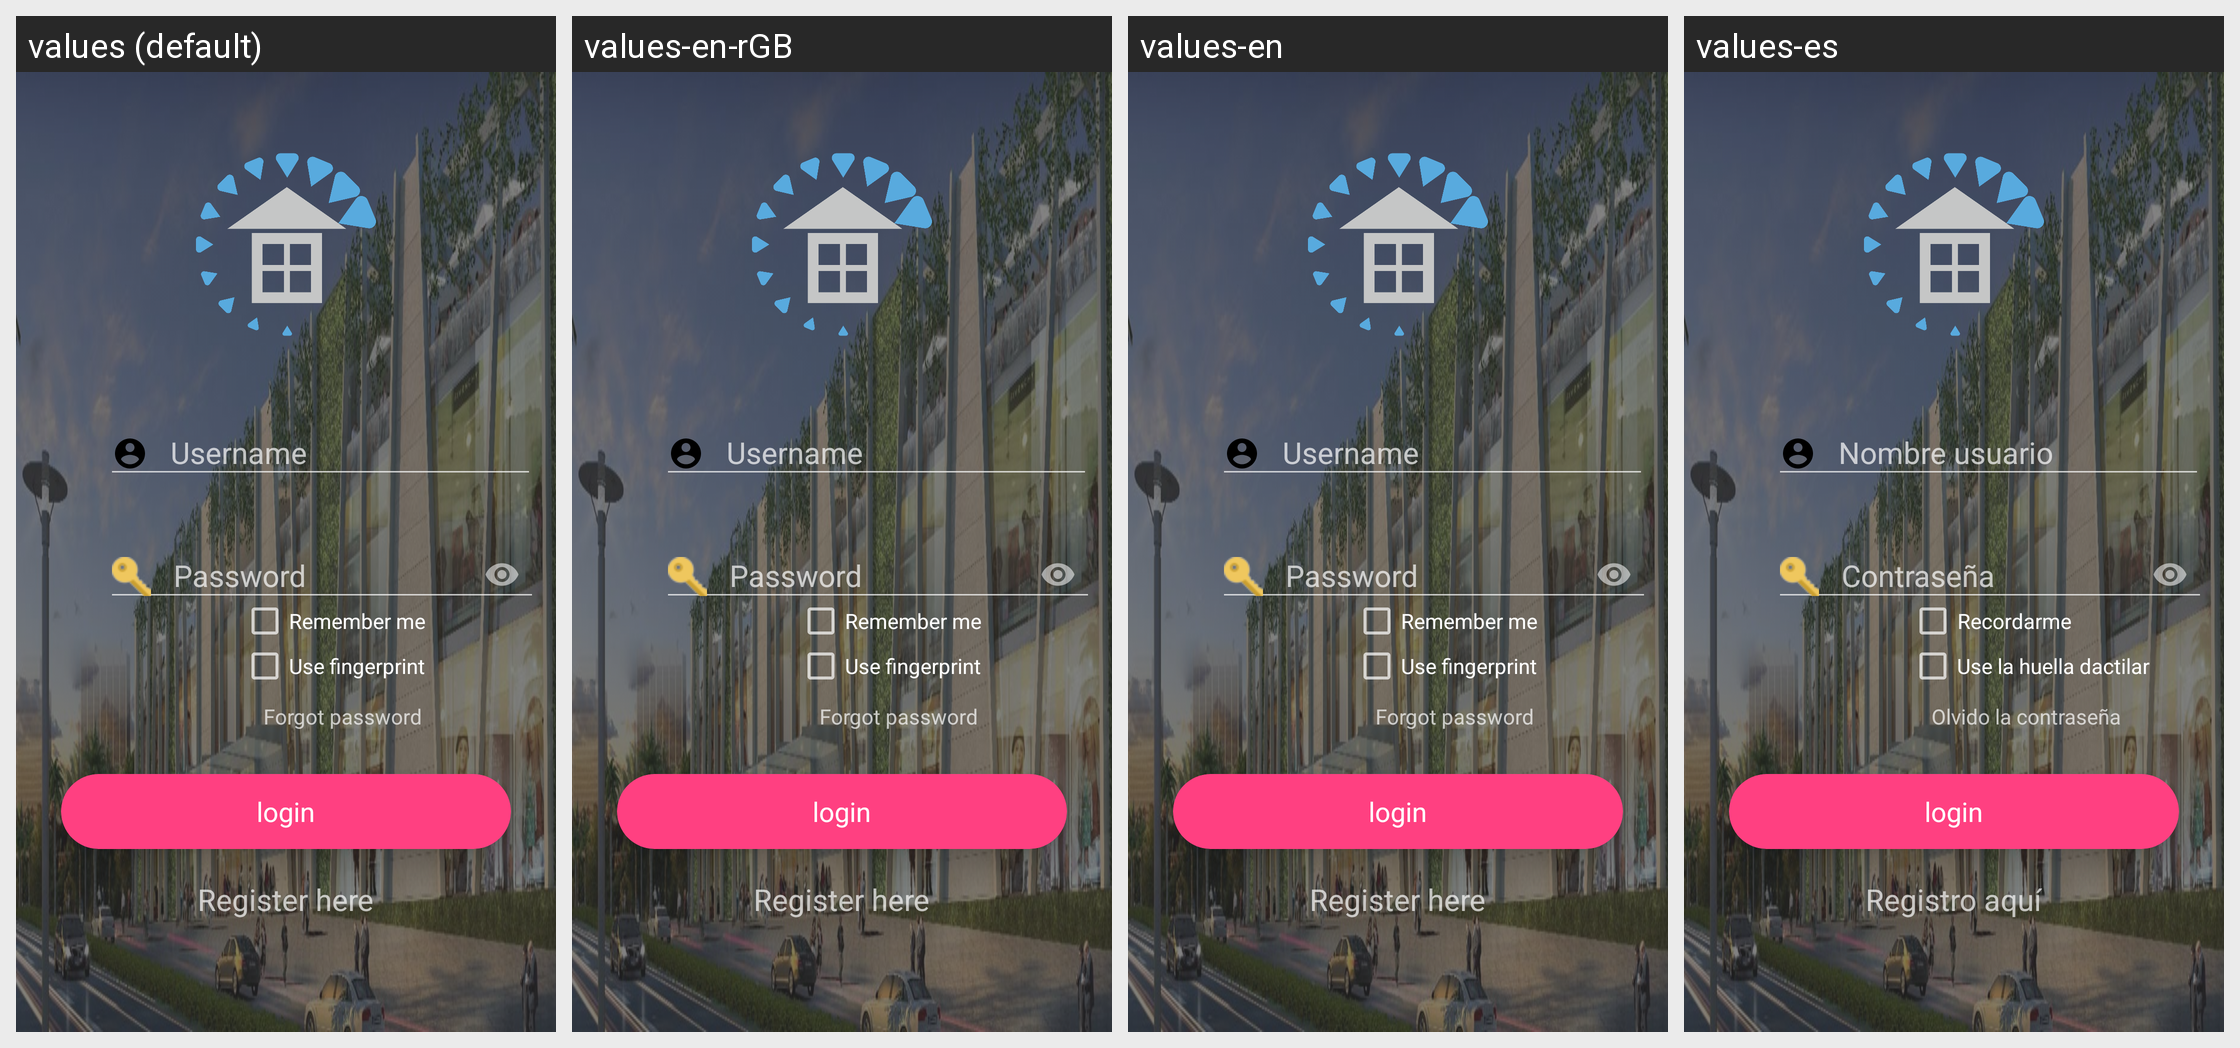

For this localized Android screen grid, give each drawn string resource with its value in every locale shown.
Android screen res/layout/activity_login.xml rendered under 4 locales, left to right: values (default), values-en-rGB, values-en, values-es. Device: Nexus 5 (rendered at 1080×1920; each locale shown at half size, 540×960, under a caption strip naming it); theme Theme.Design.NoActionBar.
Strings drawn on this screen, with the default value and each locale's value (text and hints the layout hard-codes, and strings that could not be matched under every locale, appear in the picture but are not listed):

user_name
  values: Username
  values-en-rGB: Username
  values-en: Username
  values-es: Nombre usuario

remember_me
  values: Remember me
  values-en-rGB: Remember me
  values-en: Remember me
  values-es: Recordarme

use_fingerprint
  values: Use fingerprint
  values-en-rGB: Use fingerprint
  values-en: Use fingerprint
  values-es: Use la huella dactilar

forgot_pass
  values: Forgot password
  values-en-rGB: Forgot password
  values-en: Forgot password
  values-es: Olvido la contraseña

password
  values: Password
  values-en-rGB: Password
  values-en: Password
  values-es: Contraseña

login
  values: login
  values-en-rGB: login
  values-en: login
  values-es: login

register_here
  values: Register here
  values-en-rGB: Register here
  values-en: Register here
  values-es: Registro aquí
